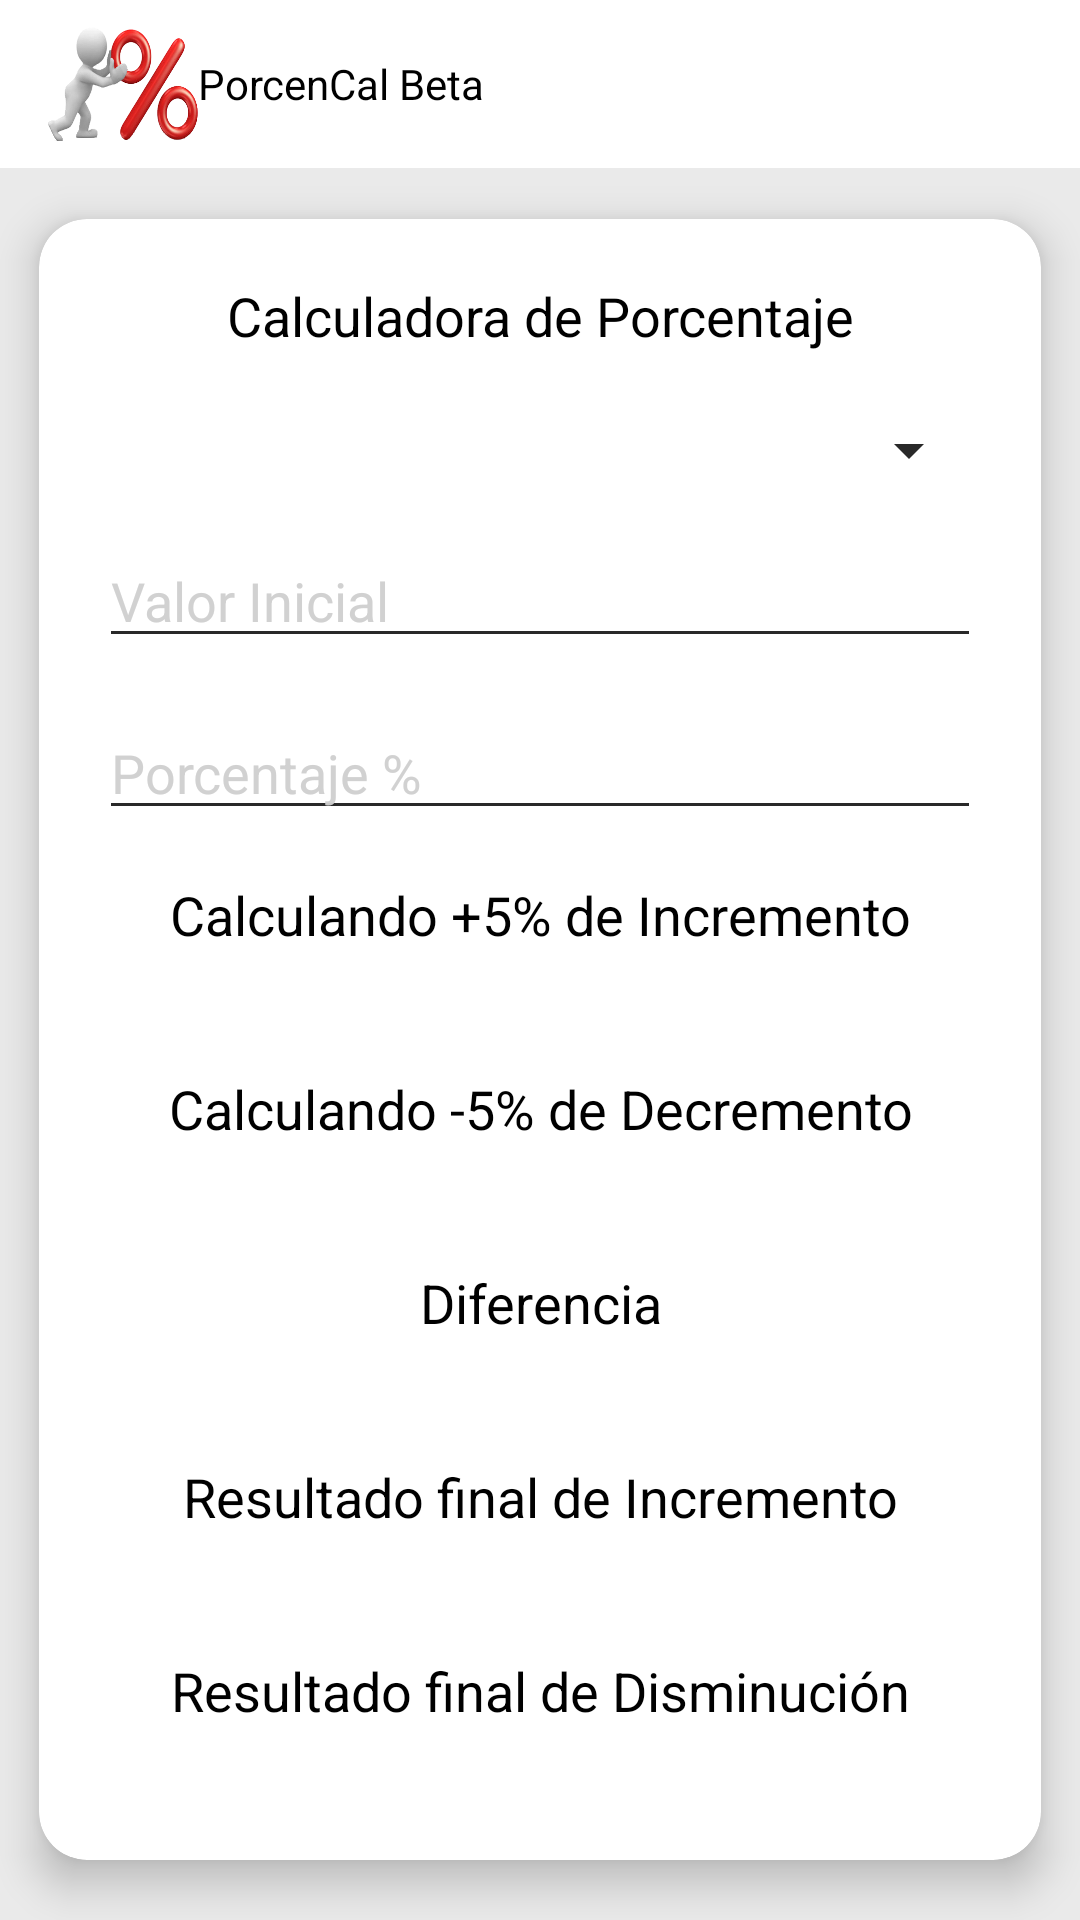

Reconstruct the res/layout file that produces this screen, plus the resources it refers to.
<!-- AndroidManifest.xml: application theme Theme.AppCompat.Light.NoActionBar -->
<!-- res/layout/activity_main.xml -->
<?xml version="1.0" encoding="utf-8"?>
<RelativeLayout
    xmlns:android="http://schemas.android.com/apk/res/android"
    xmlns:app="http://schemas.android.com/apk/res-auto"
    xmlns:tools="http://schemas.android.com/tools"
    android:layout_width="match_parent"
    android:layout_height="match_parent"
    android:background="#EAEAEA"
    tools:context=".MainActivity">

    <include
        android:id="@+id/bar"
        layout="@layout/action_toolbar" />

    <androidx.cardview.widget.CardView
        android:id="@+id/cardView"
        android:layout_width="wrap_content"
        android:layout_height="wrap_content"
        android:layout_below="@+id/bar"
        android:layout_centerInParent="true"
        app:cardBackgroundColor="#FFFFFF"
        app:cardCornerRadius="16dp"
        app:cardElevation="8dp"
        app:cardUseCompatPadding="true">

        <RelativeLayout
            android:layout_width="match_parent"
            android:layout_height="wrap_content"
            android:padding="20dp">

            <TextView
                android:layout_width="match_parent"
                android:layout_height="wrap_content"
                android:text="@string/simple"
                android:textAlignment="center"
                android:textColor="@color/black"
                android:textSize="18sp"/>

            <Spinner
                android:id="@+id/spinnerFormat"
                android:layout_width="match_parent"
                android:layout_height="wrap_content"
                android:layout_alignParentStart="true"
                android:layout_marginTop="45dp"
                android:backgroundTint="#292929" />

            <EditText
                android:id="@+id/edtInitialValue"
                android:layout_width="match_parent"
                android:layout_height="wrap_content"
                android:layout_below="@+id/spinnerFormat"
                android:layout_marginTop="16dp"
                android:backgroundTint="#292929"
                android:hint="@string/valor_inicial"
                android:inputType="numberDecimal"
                android:textColor="@color/black"
                android:textColorHint="@color/silverlight" />

            <EditText
                android:id="@+id/edtPercentage"
                android:layout_width="match_parent"
                android:layout_height="wrap_content"
                android:layout_below="@id/edtInitialValue"
                android:layout_marginTop="16dp"
                android:backgroundTint="#292929"
                android:hint="@string/porcentaje"
                android:inputType="numberDecimal"
                android:textColor="@color/black"
                android:textColorHint="@color/silverlight" />

            <LinearLayout
                android:id="@+id/line1"
                android:layout_width="match_parent"
                android:layout_height="wrap_content"
                android:layout_below="@id/edtPercentage"
                android:layout_marginTop="16dp"
                android:orientation="vertical">

                <TextView
                    android:layout_width="match_parent"
                    android:layout_height="wrap_content"
                    android:text="@string/incremento"
                    android:textAlignment="center"
                    android:textColor="@color/black"
                    android:textSize="18sp" />

                <LinearLayout
                    android:layout_width="match_parent"
                    android:layout_height="wrap_content"
                    android:orientation="horizontal">

                    <TextView
                        android:id="@+id/tvResult"
                        android:layout_width="match_parent"
                        android:layout_height="wrap_content"
                        android:textAlignment="center"
                        android:textColor="@color/black"
                        android:textSize="18sp" />
                </LinearLayout>
            </LinearLayout>

            <LinearLayout
                android:id="@+id/line2"
                android:layout_width="match_parent"
                android:layout_height="wrap_content"
                android:layout_below="@id/line1"
                android:layout_marginTop="16dp"
                android:orientation="vertical">

                <TextView
                    android:layout_width="match_parent"
                    android:layout_height="wrap_content"
                    android:text="@string/decremento"
                    android:textAlignment="center"
                    android:textColor="@color/black"
                    android:textSize="18sp" />

                <LinearLayout
                    android:layout_width="match_parent"
                    android:layout_height="wrap_content"
                    android:orientation="horizontal">

                    <TextView
                        android:id="@+id/tvResult1"
                        android:layout_width="match_parent"
                        android:layout_height="wrap_content"
                        android:textAlignment="center"
                        android:textColor="@color/black"
                        android:textSize="18sp" />
                </LinearLayout>
            </LinearLayout>

            <LinearLayout
                android:id="@+id/line4"
                android:layout_width="match_parent"
                android:layout_height="wrap_content"
                android:layout_below="@id/line2"
                android:layout_marginTop="16dp"
                android:orientation="vertical">

                <TextView
                    android:layout_width="match_parent"
                    android:layout_height="wrap_content"
                    android:text="@string/diferencia"
                    android:textAlignment="center"
                    android:textColor="@color/black"
                    android:textSize="18sp" />

                <LinearLayout
                    android:layout_width="match_parent"
                    android:layout_height="wrap_content"
                    android:orientation="horizontal">

                    <TextView
                        android:id="@+id/tvResult4"
                        android:layout_width="match_parent"
                        android:layout_height="wrap_content"
                        android:textAlignment="center"
                        android:textColor="@color/black"
                        android:textSize="18sp" />

                </LinearLayout>

            </LinearLayout>

            <LinearLayout
                android:id="@+id/line3"
                android:layout_width="match_parent"
                android:layout_height="wrap_content"
                android:layout_below="@id/line4"
                android:layout_marginTop="16dp"
                android:orientation="vertical">

                <TextView
                    android:layout_width="match_parent"
                    android:layout_height="wrap_content"
                    android:text="@string/resultado_final_de_incremento"
                    android:textAlignment="center"
                    android:textColor="@color/black"
                    android:textSize="18sp" />

                <LinearLayout
                    android:layout_width="match_parent"
                    android:layout_height="wrap_content"
                    android:orientation="horizontal">

                    <TextView
                        android:id="@+id/tvResult2"
                        android:layout_width="match_parent"
                        android:layout_height="wrap_content"
                        android:textAlignment="center"
                        android:textColor="@color/black"
                        android:textSize="18sp" />

                </LinearLayout>


            </LinearLayout>

            <LinearLayout
                android:layout_width="match_parent"
                android:layout_height="wrap_content"
                android:layout_below="@id/line3"
                android:layout_marginTop="16dp"
                android:orientation="vertical">

                <TextView
                    android:layout_width="match_parent"
                    android:layout_height="wrap_content"
                    android:text="@string/resultado_final_de_disminuci_n"
                    android:textAlignment="center"
                    android:textColor="@color/black"
                    android:textSize="18sp" />

                <LinearLayout
                    android:layout_width="match_parent"
                    android:layout_height="wrap_content"
                    android:orientation="horizontal">

                    <TextView
                        android:id="@+id/tvResult3"
                        android:layout_width="match_parent"
                        android:layout_height="wrap_content"
                        android:textAlignment="center"
                        android:textColor="@color/black"
                        android:textSize="18sp" />
                </LinearLayout>

            </LinearLayout>

        </RelativeLayout>
    </androidx.cardview.widget.CardView>

    <include
        layout="@layout/action_banner_ads"
        android:layout_width="match_parent"
        android:layout_height="wrap_content"
        android:layout_centerInParent="true"
        android:layout_alignParentBottom="true"/>

</RelativeLayout>
<!-- res/layout/action_toolbar.xml (included above) -->
<?xml version="1.0" encoding="utf-8"?>
<RelativeLayout
    xmlns:android="http://schemas.android.com/apk/res/android"
    xmlns:app="http://schemas.android.com/apk/res-auto"
    android:layout_width="wrap_content"
    android:layout_height="wrap_content"
    android:background="@android:color/transparent"
    android:fitsSystemWindows="false">

    <com.google.android.material.appbar.AppBarLayout
        android:layout_width="match_parent"
        android:layout_height="wrap_content"
        android:id="@+id/appbarlayout">

        <androidx.appcompat.widget.Toolbar
            android:id="@+id/toolbar"
            android:layout_width="match_parent"
            android:layout_height="wrap_content"
            app:layout_scrollFlags="scroll|enterAlways"
            android:background="@color/white">

            <androidx.appcompat.widget.AppCompatImageView
                android:layout_width="50dp"
                android:layout_height="50dp"
                android:src="@drawable/icon"/>

            <androidx.appcompat.widget.AppCompatTextView
                android:id="@+id/title"
                android:layout_width="match_parent"
                android:layout_height="?android:actionBarSize"
                android:gravity="center_vertical"
                android:text="@string/app_name"
                android:textColor="@color/black"
                android:textSize="14sp" />

        </androidx.appcompat.widget.Toolbar>
    </com.google.android.material.appbar.AppBarLayout>
</RelativeLayout>
<!-- res/layout/action_banner_ads.xml (included above) -->
<RelativeLayout xmlns:android="http://schemas.android.com/apk/res/android"
    xmlns:app="http://schemas.android.com/apk/res-auto"
    xmlns:tools="http://schemas.android.com/tools"
    android:layout_width="match_parent"
    android:layout_height="wrap_content"
    tools:context=".MainActivity">

    
    <FrameLayout
        android:id="@+id/ad_view_container"
        android:layout_width="match_parent"
        android:layout_height="wrap_content"
        android:layout_alignParentBottom="true" />

</RelativeLayout>
<!-- resources referenced by this layout -->
<resources>
  <color name="black">#FF000000</color>
  <color name="silverlight">#F5CFCFCF</color>
  <color name="white">#FFFFFFFF</color>
  <!-- drawable icon: png bitmap (drawable, 139722 bytes) -->
  <string name="app_name">PorcenCal Beta</string>
  <string name="decremento">Calculando -5% de Decremento</string>
  <string name="diferencia">Diferencia</string>
  <string name="incremento">Calculando +5% de Incremento</string>
  <string name="porcentaje">Porcentaje %</string>
  <string name="resultado_final_de_disminuci_n">Resultado final de Disminución</string>
  <string name="resultado_final_de_incremento">Resultado final de Incremento</string>
  <string name="simple">Calculadora de Porcentaje</string>
  <string name="valor_inicial">Valor Inicial</string>
</resources>
